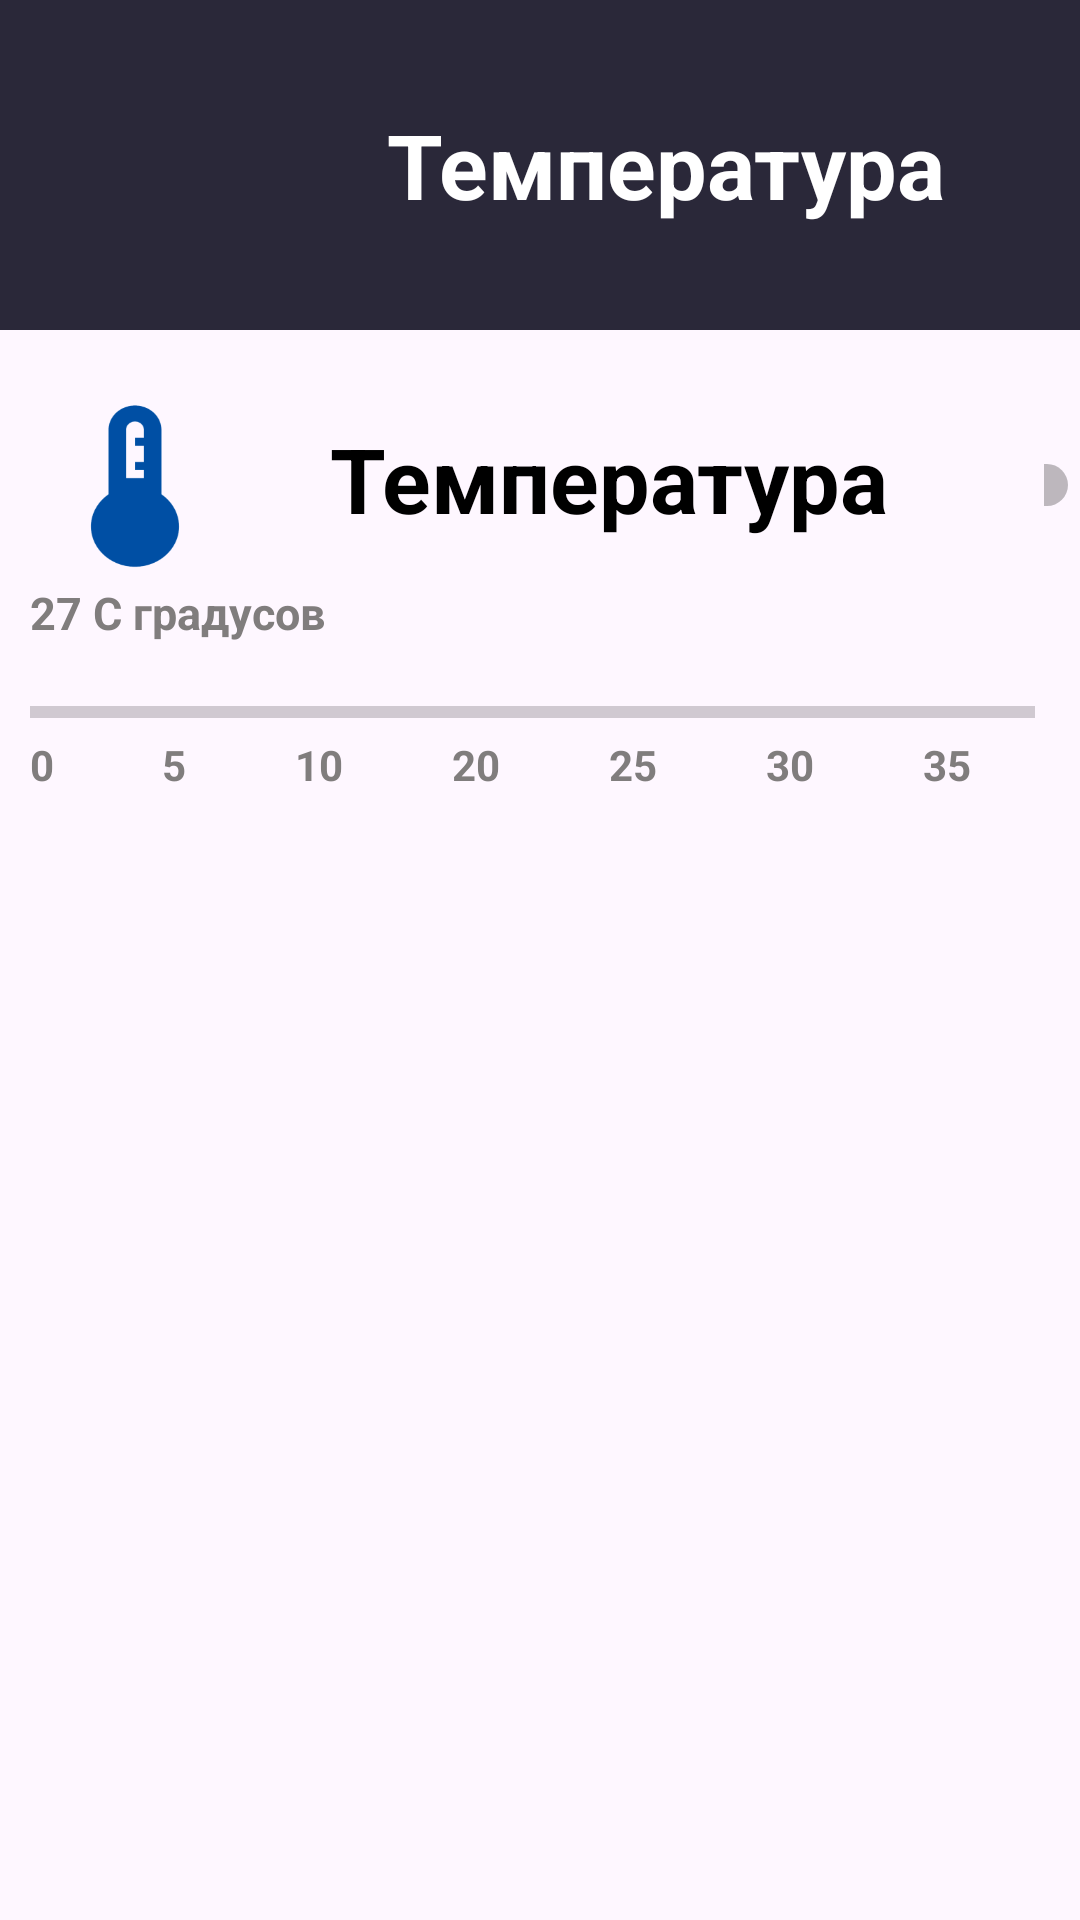

Android layout source for this screen:
<!-- AndroidManifest.xml: application theme Theme.SmartHous -->
<!-- res/layout/activity_temperatura.xml -->
<?xml version="1.0" encoding="utf-8"?>
<LinearLayout xmlns:android="http://schemas.android.com/apk/res/android"
    xmlns:app="http://schemas.android.com/apk/res-auto"
    xmlns:tools="http://schemas.android.com/tools"
    android:layout_width="match_parent"
    android:layout_height="match_parent"
    android:orientation="vertical">

    <LinearLayout
        android:layout_width="match_parent"
        android:layout_height="110dp"
        android:background="@color/darkBlue"
        android:orientation="horizontal">

        <ImageButton
            android:id="@+id/imageBack"
            android:layout_width="69dp"
            android:layout_height="69dp"
            android:onClick="onBack"
            android:layout_gravity="center"
            android:layout_marginLeft="10dp"
            android:background="@drawable/back" />

        <TextView
            android:layout_width="wrap_content"
            android:layout_height="wrap_content"
            android:layout_gravity="center"
            android:layout_marginLeft="50dp"
            android:text="Температура"
            android:textColor="@color/white"
            android:textSize="30dp"
            android:textStyle="bold" />
    </LinearLayout>


    <LinearLayout
        android:layout_width="match_parent"
        android:layout_height="wrap_content"
        android:orientation="horizontal">

        <Button
            android:id="@+id/editTextNameDevice"
            android:layout_width="70dp"
            android:layout_height="64dp"
            android:layout_marginLeft="10dp"
            android:layout_marginTop="20dp"
            android:background="@drawable/temp"
            android:textSize="24dp"
            app:backgroundTint="@null" />

        <TextView
            android:layout_width="208dp"
            android:layout_height="wrap_content"
            android:layout_marginLeft="30dp"
            android:layout_marginTop="20dp"
            android:text="Температура"
            android:textColor="@color/black"
            android:textSize="30dp"
            android:textStyle="bold" />

        <Switch
            android:id="@+id/switch1"
            android:layout_width="wrap_content"
            android:layout_height="wrap_content"
            android:layout_marginLeft="30dp"
            android:layout_marginTop="20dp"
            android:textSize="24dp" />

    </LinearLayout>


    <LinearLayout
        android:layout_width="match_parent"
        android:layout_height="wrap_content"
        android:orientation="vertical">

        <TextView
            android:id="@+id/textview"
            android:layout_width="wrap_content"
            android:layout_height="wrap_content"
            android:layout_gravity="left"
            android:text="27 C градусов"
            android:textStyle="bold"
            android:textColor="#807D7D"
            android:layout_marginLeft="10dp"
            android:textSize="15dp" />

        <ProgressBar
            android:id="@+id/progressBar"
            style="?android:attr/progressBarStyleHorizontal"
            android:layout_width="match_parent"
            android:layout_height="wrap_content"
            android:layout_marginTop="15dp"
            android:layout_marginLeft="10dp"
            android:layout_marginRight="15dp"/>
    </LinearLayout>

    <LinearLayout
        android:layout_width="match_parent"
        android:layout_height="wrap_content"
        android:orientation="horizontal"
        android:layout_marginLeft="10dp">


        <TextView
            android:id="@+id/textView3"
            android:layout_width="wrap_content"
            android:layout_height="wrap_content"
            android:layout_weight="1"
            android:layout_marginBottom="10dp"
            android:textStyle="bold"
            android:textColor="#807D7D"
            android:text="0" />

        <TextView
            android:id="@+id/textView4"
            android:layout_width="wrap_content"
            android:layout_height="wrap_content"
            android:layout_weight="1"
            android:layout_marginBottom="10dp"
            android:textStyle="bold"
            android:textColor="#807D7D"
            android:text="5" />

        <TextView
            android:id="@+id/textView5"
            android:layout_width="wrap_content"
            android:layout_height="wrap_content"
            android:layout_weight="1"
            android:layout_marginBottom="10dp"
            android:textStyle="bold"
            android:textColor="#807D7D"
            android:text="10" />

        <TextView
            android:id="@+id/textView6"
            android:layout_width="wrap_content"
            android:layout_height="wrap_content"
            android:layout_weight="1"
            android:layout_marginBottom="10dp"
            android:textStyle="bold"
            android:textColor="#807D7D"
            android:text="20" />

        <TextView
            android:id="@+id/textView7"
            android:layout_width="wrap_content"
            android:layout_height="wrap_content"
            android:layout_weight="1"
            android:layout_marginBottom="10dp"
            android:textStyle="bold"
            android:textColor="#807D7D"
            android:text="25" />

        <TextView
            android:id="@+id/textView8"
            android:layout_width="wrap_content"
            android:layout_height="wrap_content"
            android:layout_weight="1"
            android:layout_marginBottom="10dp"
            android:textStyle="bold"
            android:textColor="#807D7D"
            android:text="30" />

        <TextView
            android:id="@+id/textView9"
            android:layout_width="wrap_content"
            android:layout_height="wrap_content"
            android:layout_weight="1"
            android:layout_marginBottom="10dp"
            android:textStyle="bold"
            android:textColor="#807D7D"
            android:text="35" />

    </LinearLayout>
</LinearLayout>
<!-- resources referenced by this layout -->
<resources>
  <color name="black">#FF000000</color>
  <color name="darkBlue">#2A2839</color>
  <color name="white">#FFFFFFFF</color>
  <!-- drawable temp: png bitmap (drawable, 5264 bytes) -->
  <style name="Theme.SmartHous" parent="Base.Theme.SmartHous" />
  <style name="Base.Theme.SmartHous" parent="Theme.Material3.DayNight.NoActionBar">
          
          
      </style>
</resources>
